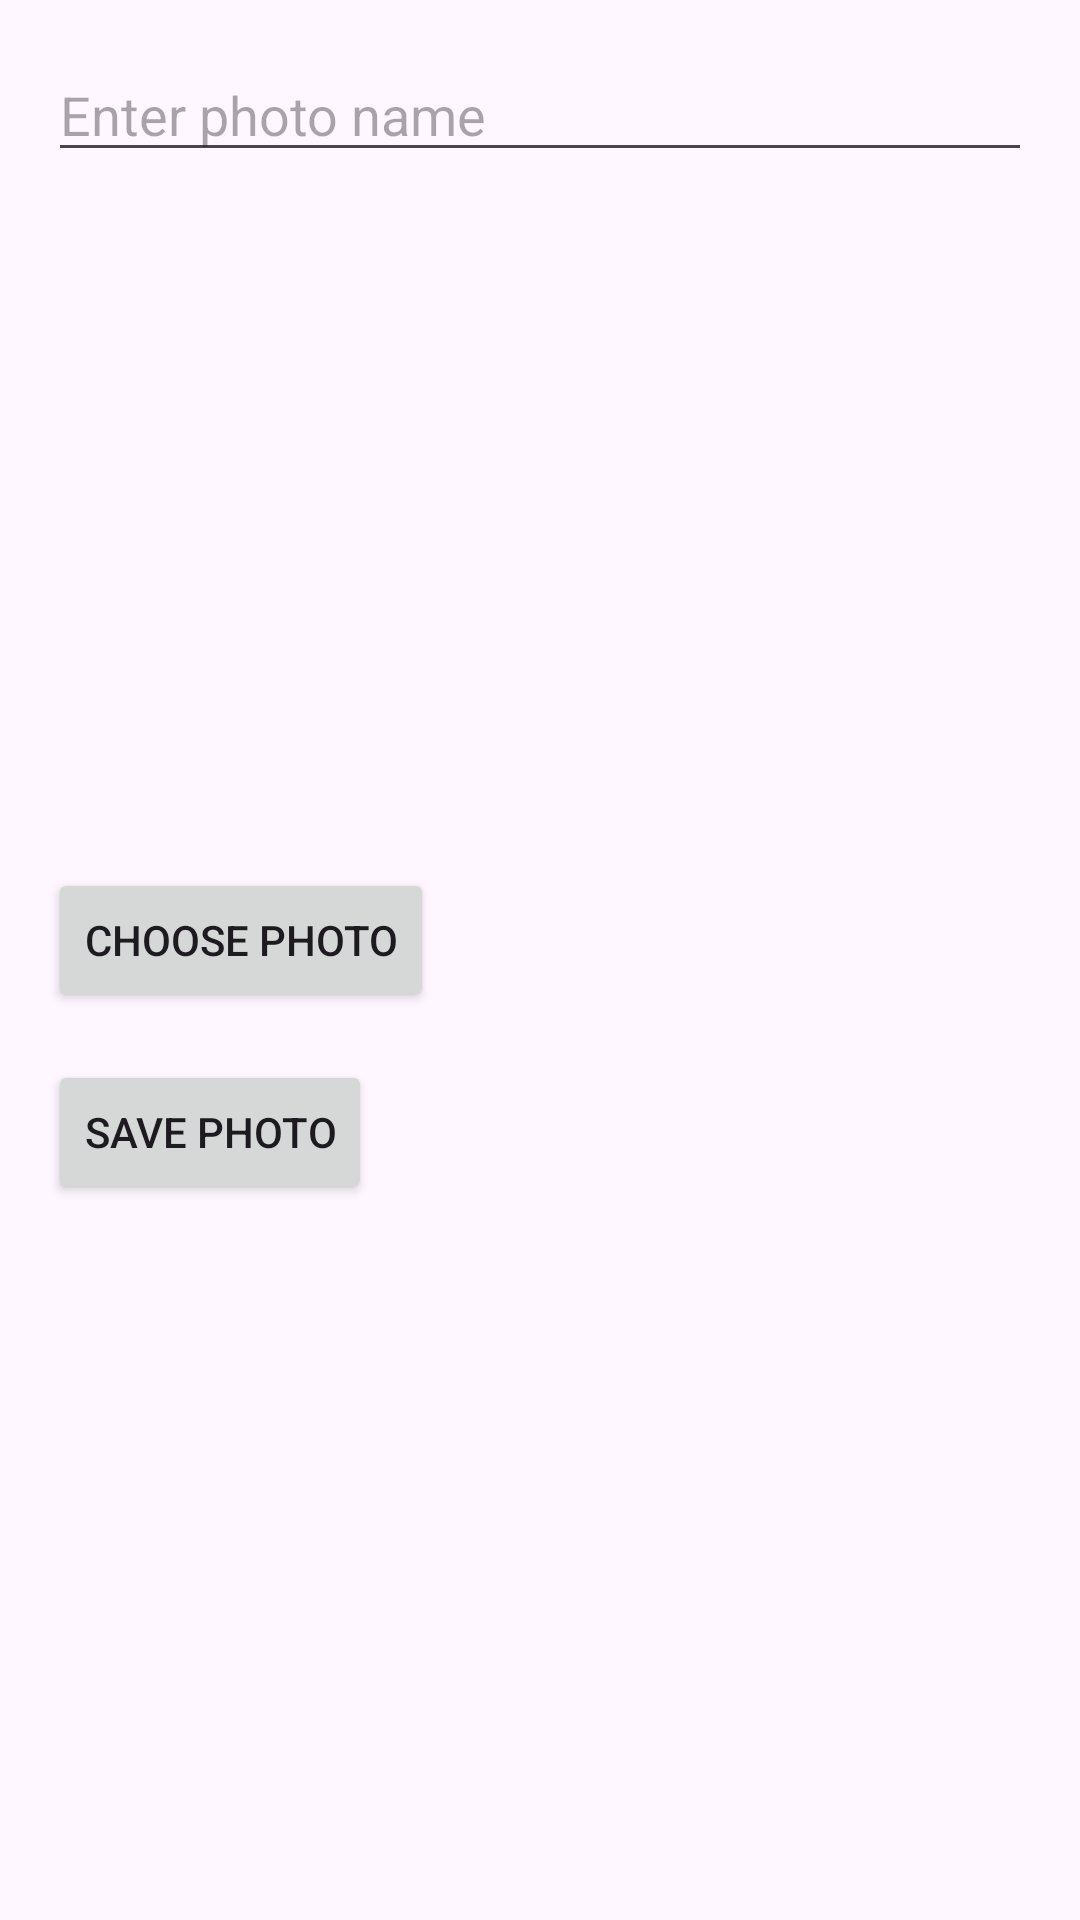

Layout XML and referenced resources for this Android screen:
<!-- AndroidManifest.xml: application theme Theme.Quizapp2 -->
<!-- res/layout/activity_add_photo.xml -->
<?xml version="1.0" encoding="utf-8"?>
<androidx.constraintlayout.widget.ConstraintLayout
    xmlns:android="http://schemas.android.com/apk/res/android"
    xmlns:app="http://schemas.android.com/apk/res-auto"
    android:id="@+id/main"
    android:layout_width="match_parent"
    android:layout_height="match_parent"
    android:padding="16dp">

    <EditText
        android:id="@+id/editTextPhotoName"
        android:layout_width="0dp"
        android:layout_height="wrap_content"
        android:hint="Enter photo name"
        app:layout_constraintTop_toTopOf="parent"
        app:layout_constraintStart_toStartOf="parent"
        app:layout_constraintEnd_toEndOf="parent" />

    <ImageView
        android:id="@+id/imageViewPhoto"
        android:layout_width="0dp"
        android:layout_height="200dp"
        android:scaleType="centerCrop"
        android:contentDescription="Photo Preview"
        app:layout_constraintTop_toBottomOf="@id/editTextPhotoName"
        app:layout_constraintStart_toStartOf="parent"
        app:layout_constraintEnd_toEndOf="parent"
        android:layout_marginTop="16dp" />

    <Button
        android:id="@+id/buttonChoosePhoto"
        android:layout_width="wrap_content"
        android:layout_height="wrap_content"
        android:text="Choose Photo"
        app:layout_constraintTop_toBottomOf="@id/imageViewPhoto"
        app:layout_constraintStart_toStartOf="parent"
        android:layout_marginTop="16dp" />

    <Button
        android:id="@+id/buttonSavePhoto"
        android:layout_width="wrap_content"
        android:layout_height="wrap_content"
        android:text="Save Photo"
        app:layout_constraintTop_toBottomOf="@id/buttonChoosePhoto"
        app:layout_constraintStart_toStartOf="parent"
        android:layout_marginTop="16dp" />

</androidx.constraintlayout.widget.ConstraintLayout>
<!-- resources referenced by this layout -->
<resources>
  <style name="Theme.Quizapp2" parent="Base.Theme.Quizapp2" />
  <style name="Base.Theme.Quizapp2" parent="Theme.Material3.DayNight.NoActionBar">
          
          
      </style>
</resources>
